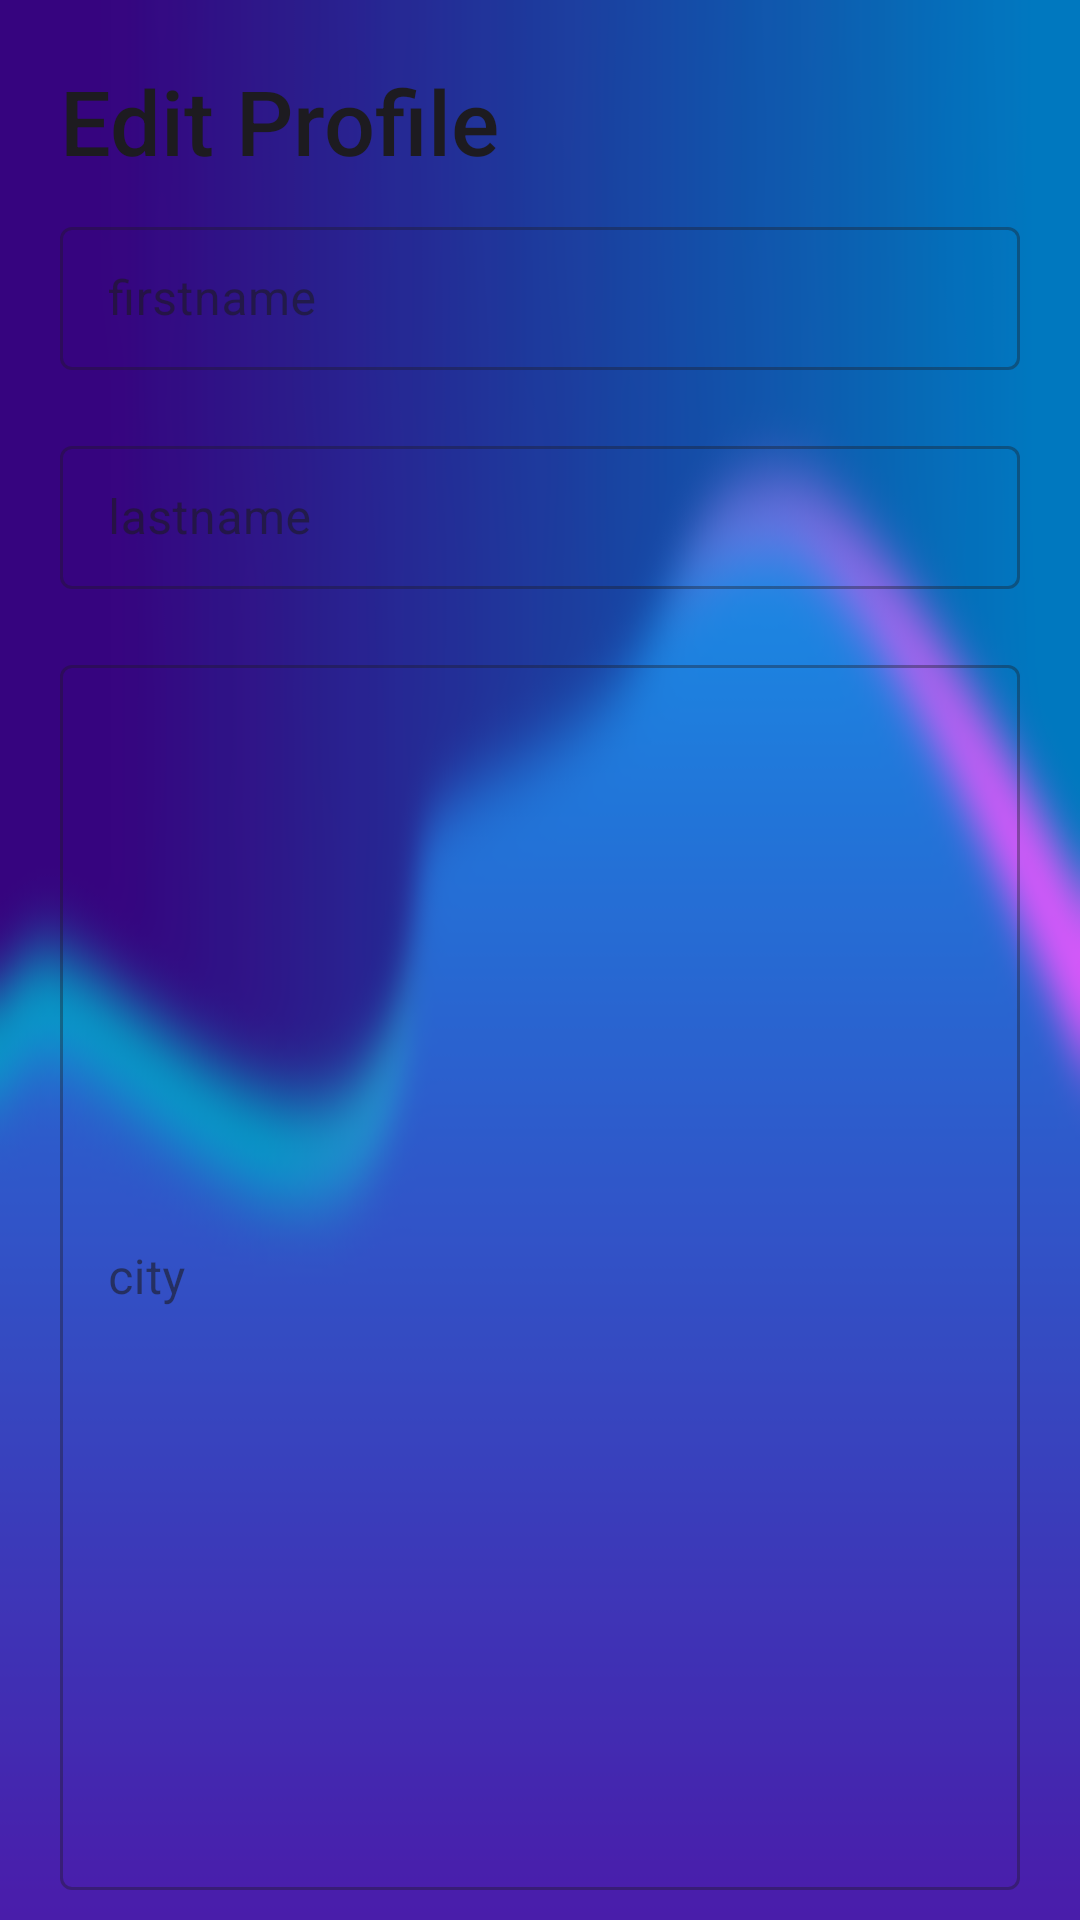

Android layout source for this screen:
<!-- AndroidManifest.xml: application theme Theme.Hirehub -->
<!-- res/layout/fragment_edit_profile_sheet.xml -->
<?xml version="1.0" encoding="utf-8"?>
<LinearLayout
    android:orientation="vertical"
    xmlns:android="http://schemas.android.com/apk/res/android"
    xmlns:tools="http://schemas.android.com/tools"
    android:layout_width="match_parent"
    android:layout_height="wrap_content"
    tools:context=".EditProfileSheetFragment">


    <TextView
        android:id="@+id/profileboardTitle"
        style="@style/TextAppearance.AppCompat.Title"
        android:layout_width="match_parent"
        android:layout_height="wrap_content"
        android:layout_marginStart="20dp"
        android:layout_marginTop="20dp"
        android:text="Edit Profile"
        android:textSize="30sp" />


    <com.google.android.material.textfield.TextInputLayout
        style="@style/Widget.MaterialComponents.TextInputLayout.OutlinedBox.Dense"
        android:layout_width="match_parent"
        android:layout_height="wrap_content"
        android:layout_marginVertical="10dp"
        android:layout_marginHorizontal="20dp">

        <com.google.android.material.textfield.TextInputEditText
            android:id="@+id/firstName"
            android:layout_width="match_parent"
            android:layout_height="match_parent"
            android:hint="firstname" />

    </com.google.android.material.textfield.TextInputLayout>

    <com.google.android.material.textfield.TextInputLayout
        style="@style/Widget.MaterialComponents.TextInputLayout.OutlinedBox.Dense"
        android:layout_width="match_parent"
        android:layout_height="wrap_content"
        android:layout_marginVertical="10dp"
        android:layout_marginHorizontal="20dp">

        <com.google.android.material.textfield.TextInputEditText
            android:id="@+id/lastName"
            android:layout_width="match_parent"
            android:layout_height="match_parent"
            android:hint="lastname"
            android:inputType="text">

        </com.google.android.material.textfield.TextInputEditText>

    </com.google.android.material.textfield.TextInputLayout>

    <com.google.android.material.textfield.TextInputLayout
        style="@style/Widget.MaterialComponents.TextInputLayout.OutlinedBox.Dense"
        android:layout_width="match_parent"
        android:layout_height="match_parent"
        android:layout_marginHorizontal="20dp"
        android:layout_marginVertical="10dp">

        <com.google.android.material.textfield.TextInputEditText
            android:id="@+id/city"
            android:layout_width="match_parent"
            android:layout_height="match_parent"
            android:hint="city"
            android:inputType="text">

        </com.google.android.material.textfield.TextInputEditText>

    </com.google.android.material.textfield.TextInputLayout>

    <com.google.android.material.button.MaterialButton
        android:id="@+id/saveProfileButton"
        android:layout_width="match_parent"
        android:layout_height="wrap_content"
        android:layout_gravity="center"
        android:layout_marginHorizontal="20dp"
        android:text="Save"/>

    <Space
        android:layout_width="match_parent"
        android:layout_height="160dp" />

</LinearLayout>
<!-- resources referenced by this layout -->
<resources>
  <style name="Theme.Hirehub" parent="Base.Theme.HireHub" />
  <style name="Base.Theme.HireHub" parent="Theme.Material3.DayNight.NoActionBar">
          
          
          <item name="android:windowBackground">@drawable/background_image_hirehub_blur</item>
          <item name="android:textColor">@color/black</item> 
      </style>
  <!-- drawable background_image_hirehub_blur: png bitmap (drawable, 47149 bytes) -->
  <color name="black">#FF000000</color>
</resources>
